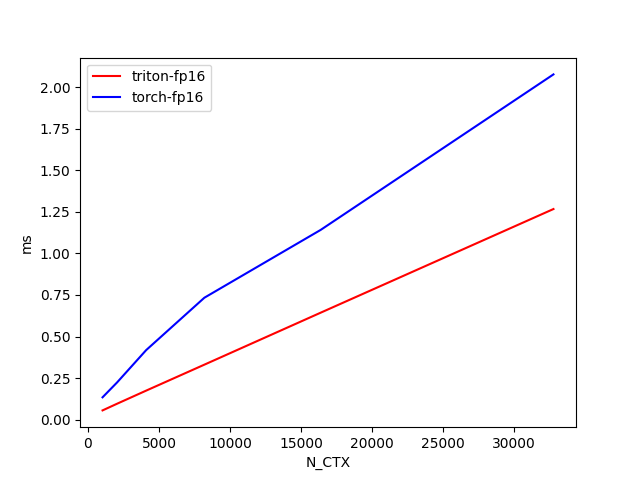

Values plotted in this chart, from the file beside it:
N_CTX, triton-fp16, torch-fp16
1024, 0.05557, 0.1343
2048, 0.09573, 0.2239
4096, 0.1746, 0.4183
8192, 0.3307, 0.7333
16384, 0.6435, 1.142
32768, 1.267, 2.077
